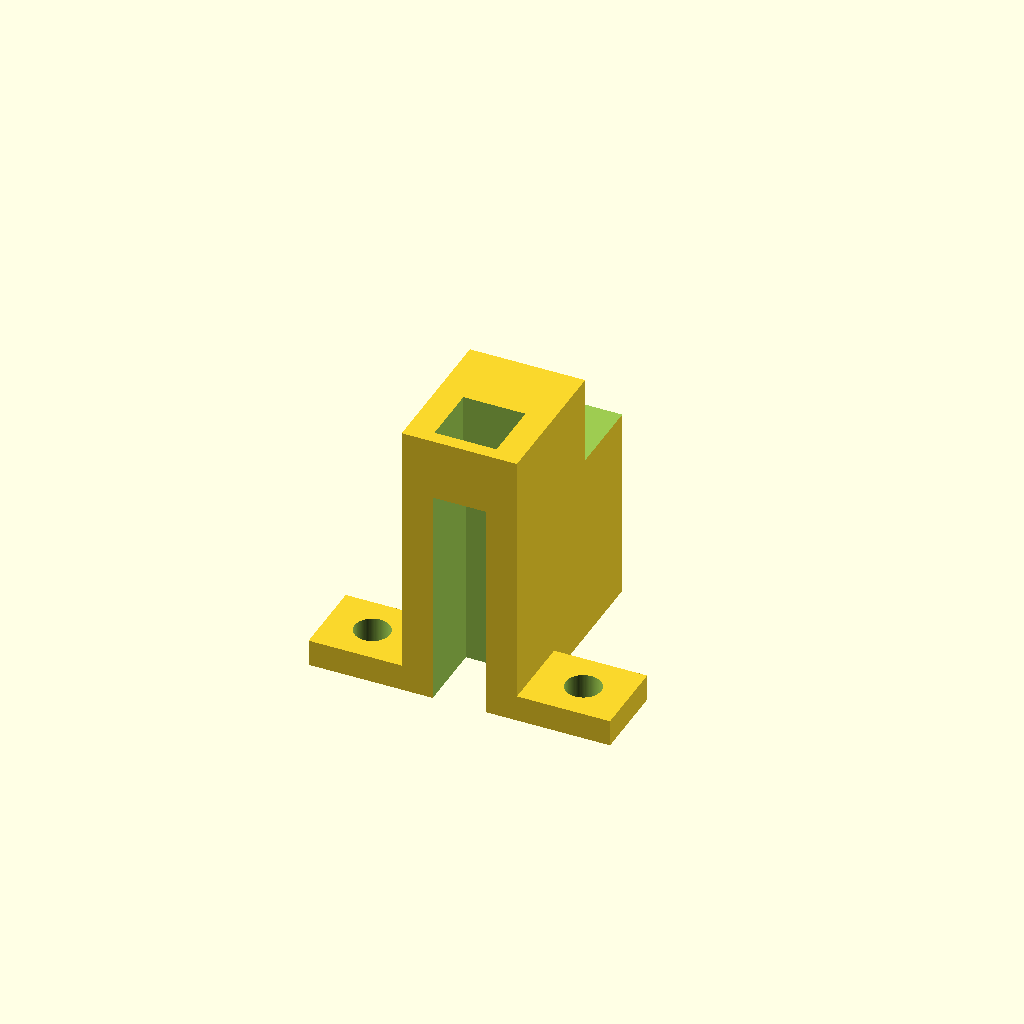
Cell 1: rendered with the file's own defaults.
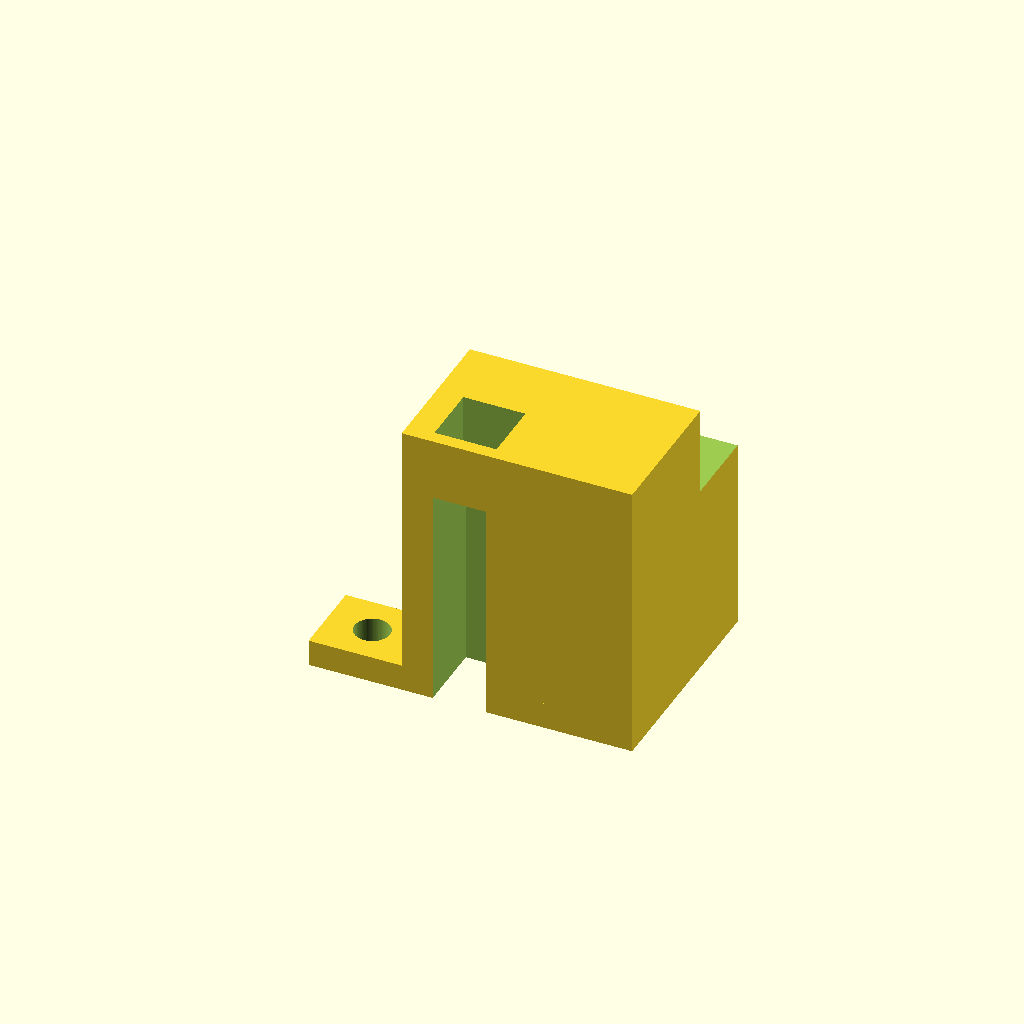
Cell 2: main_length = 0.331782 (everything else at default).
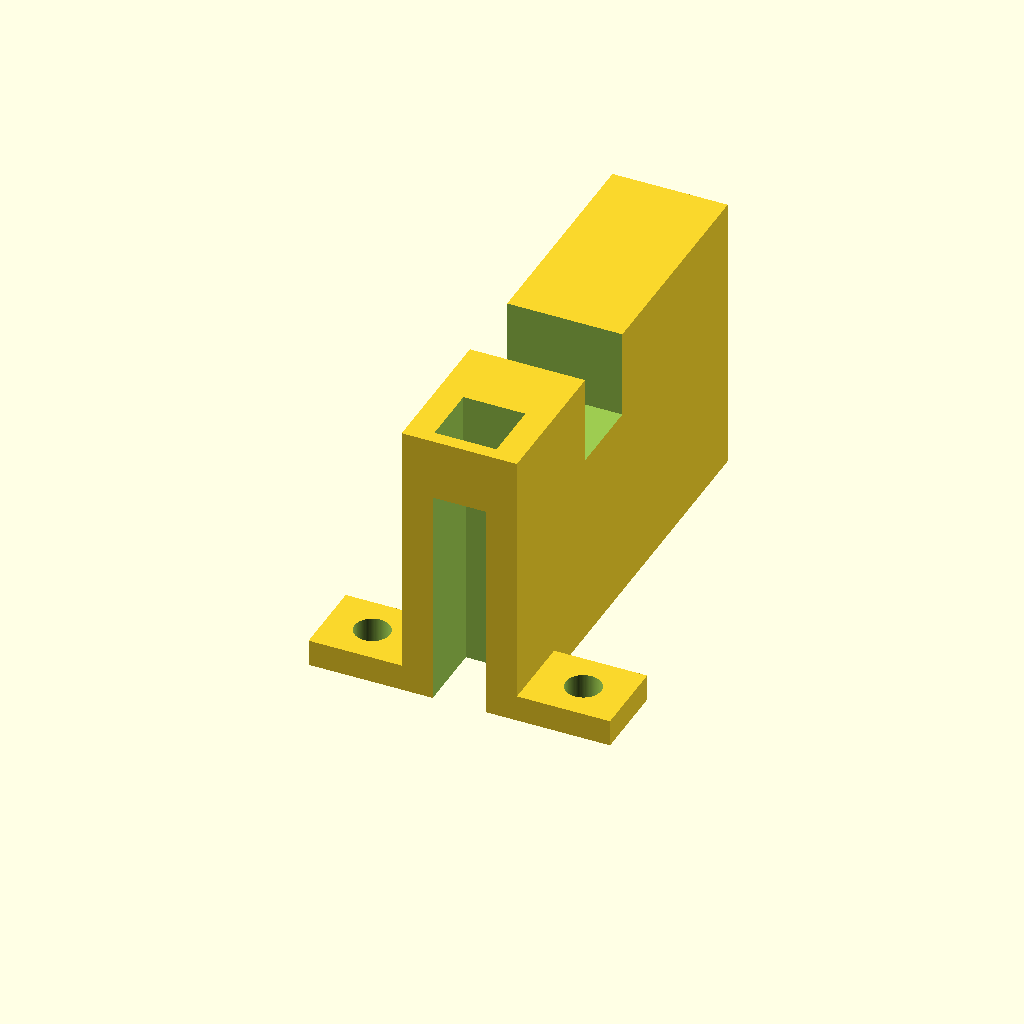
Cell 3: the same model with main_width = 0.650802.
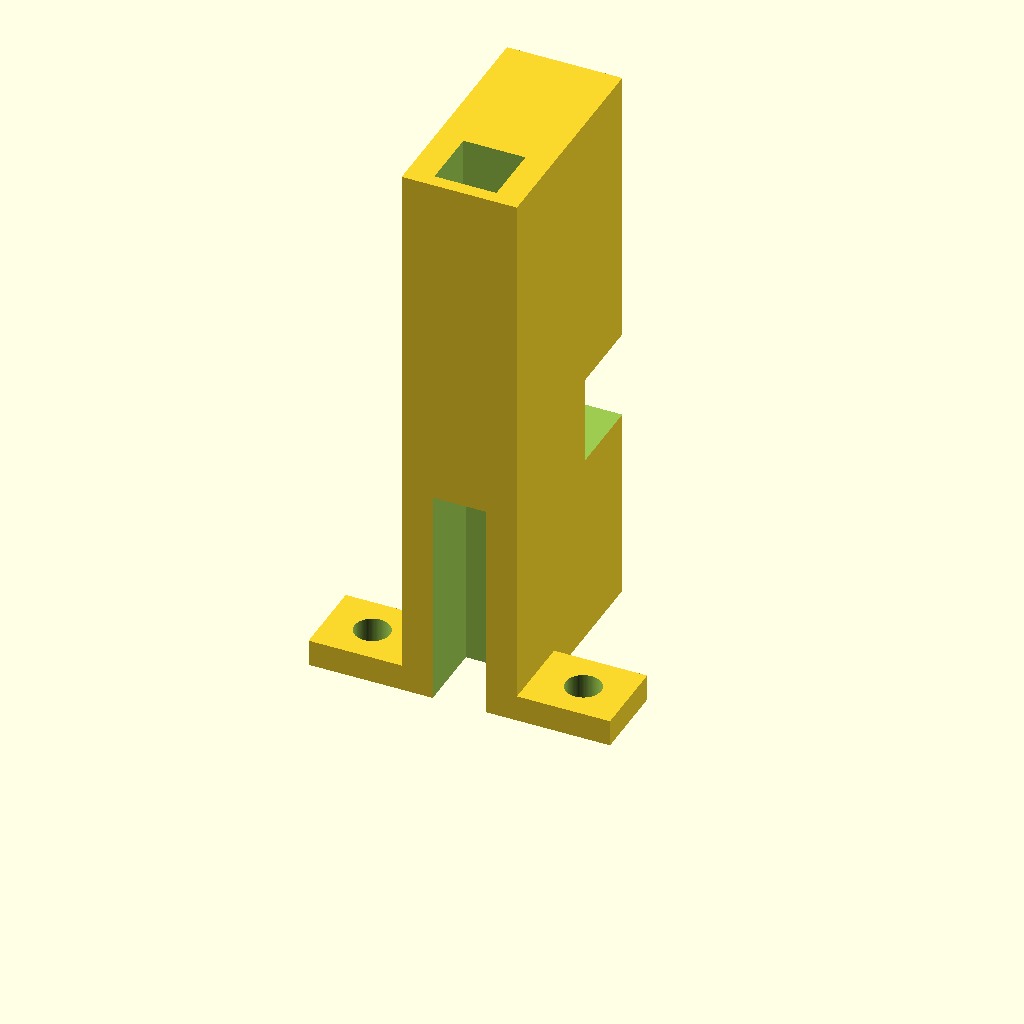
Cell 4: main_height = 0.816694 (everything else at default).
All cells are drawn from one camera (rotation 55°, 0°, 25°, orthographic, colour scheme Cornfield), so only the parameter changes between them.
Source of the model, projects/p3d-bench/demo/runs/text2cad_0059_00590932_parametric_openscad_gpt55-reason/generated.scad:
// Parameters
$fn = 96;
eps = 0.0001;

// Main base dimensions
main_length = 0.165891;
main_width  = 0.325401;
main_height = 0.408347;
main_nominal_top = 0.4083;

// Top square recess
recess_size_x = 0.089326;
recess_size_y = 0.089326;
recess_left_offset = 0.0383;
recess_front_offset = 0.0191;
recess_bottom_z = 0.319;

// Lower rectangular opening
lower_opening_x = 0.076565;
lower_opening_y = 0.132416;
lower_left_offset = 0.0447;
lower_front_offset = -0.0303;
lower_bottom_z = 0;
lower_top_z = 0.319;

// Upper rear step cut
step_front_remaining = 0.2106;
step_back_width = 0.114848;
step_bottom_z = 0.2807;
step_cut_depth = 0.1276;

// Shallow front base section
front_base_length = 0.4339;
front_base_width = 0.1148;
front_base_height = 0.0383;
front_base_left_projection = 0.134;

// Circular openings in shallow section
hole_radius = 0.0255;
hole_front_offset = 0.0574;
hole_x_positions = [-0.069, 0.2349];

// Helper: cube from minimum corner
module box_at(pos, size) {
    translate(pos)
        cube(size, center=false);
}

// Main rectangular base
module main_base() {
    box_at([0, 0, 0], [main_length, main_width, main_height]);
}

// Added shallow front base section
module shallow_front_base() {
    box_at(
        [-front_base_left_projection, 0, 0],
        [front_base_length, front_base_width, front_base_height]
    );
}

// Top square recess cutter
module top_square_recess_cut() {
    box_at(
        [recess_left_offset, recess_front_offset, recess_bottom_z],
        [recess_size_x, recess_size_y, main_height - recess_bottom_z + eps]
    );
}

// Lower rectangular opening cutter
module lower_rectangular_opening_cut() {
    box_at(
        [lower_left_offset, lower_front_offset, lower_bottom_z - eps],
        [lower_opening_x, lower_opening_y, lower_top_z - lower_bottom_z + 2*eps]
    );
}

// Upper rear step cutter
module upper_back_step_cut() {
    box_at(
        [-eps, step_front_remaining, step_bottom_z],
        [main_length + 2*eps, step_back_width + eps, step_cut_depth + 2*eps]
    );
}

// Vertical circular through-hole cutter for front base
module front_base_hole_cut(xpos) {
    translate([xpos, hole_front_offset, -eps])
        cylinder(h=front_base_height + 2*eps, r=hole_radius, center=false);
}

// Final model
difference() {
    union() {
        main_base();
        shallow_front_base();
    }

    // Recess from top face
    top_square_recess_cut();

    // Lower front opening
    lower_rectangular_opening_cut();

    // Rear high-to-low step
    upper_back_step_cut();

    // Through holes in shallow front base
    for (xpos = hole_x_positions)
        front_base_hole_cut(xpos);
}
Customizer parameters (derived from the source; name, type, default, range or options):
eps: number, default 0.0001
main_length: number, default 0.165891
main_width: number, default 0.325401
main_height: number, default 0.408347
main_nominal_top: number, default 0.4083
recess_size_x: number, default 0.089326
recess_size_y: number, default 0.089326
recess_left_offset: number, default 0.0383
recess_front_offset: number, default 0.0191
recess_bottom_z: number, default 0.319
lower_opening_x: number, default 0.076565
lower_opening_y: number, default 0.132416
lower_left_offset: number, default 0.0447
lower_front_offset: number, default -0.0303
lower_bottom_z: number, default 0
lower_top_z: number, default 0.319
step_front_remaining: number, default 0.2106
step_back_width: number, default 0.114848
step_bottom_z: number, default 0.2807
step_cut_depth: number, default 0.1276
front_base_length: number, default 0.4339
front_base_width: number, default 0.1148
front_base_height: number, default 0.0383
front_base_left_projection: number, default 0.134
hole_radius: number, default 0.0255
hole_front_offset: number, default 0.0574
hole_x_positions: vector, default [-0.069, 0.2349]
